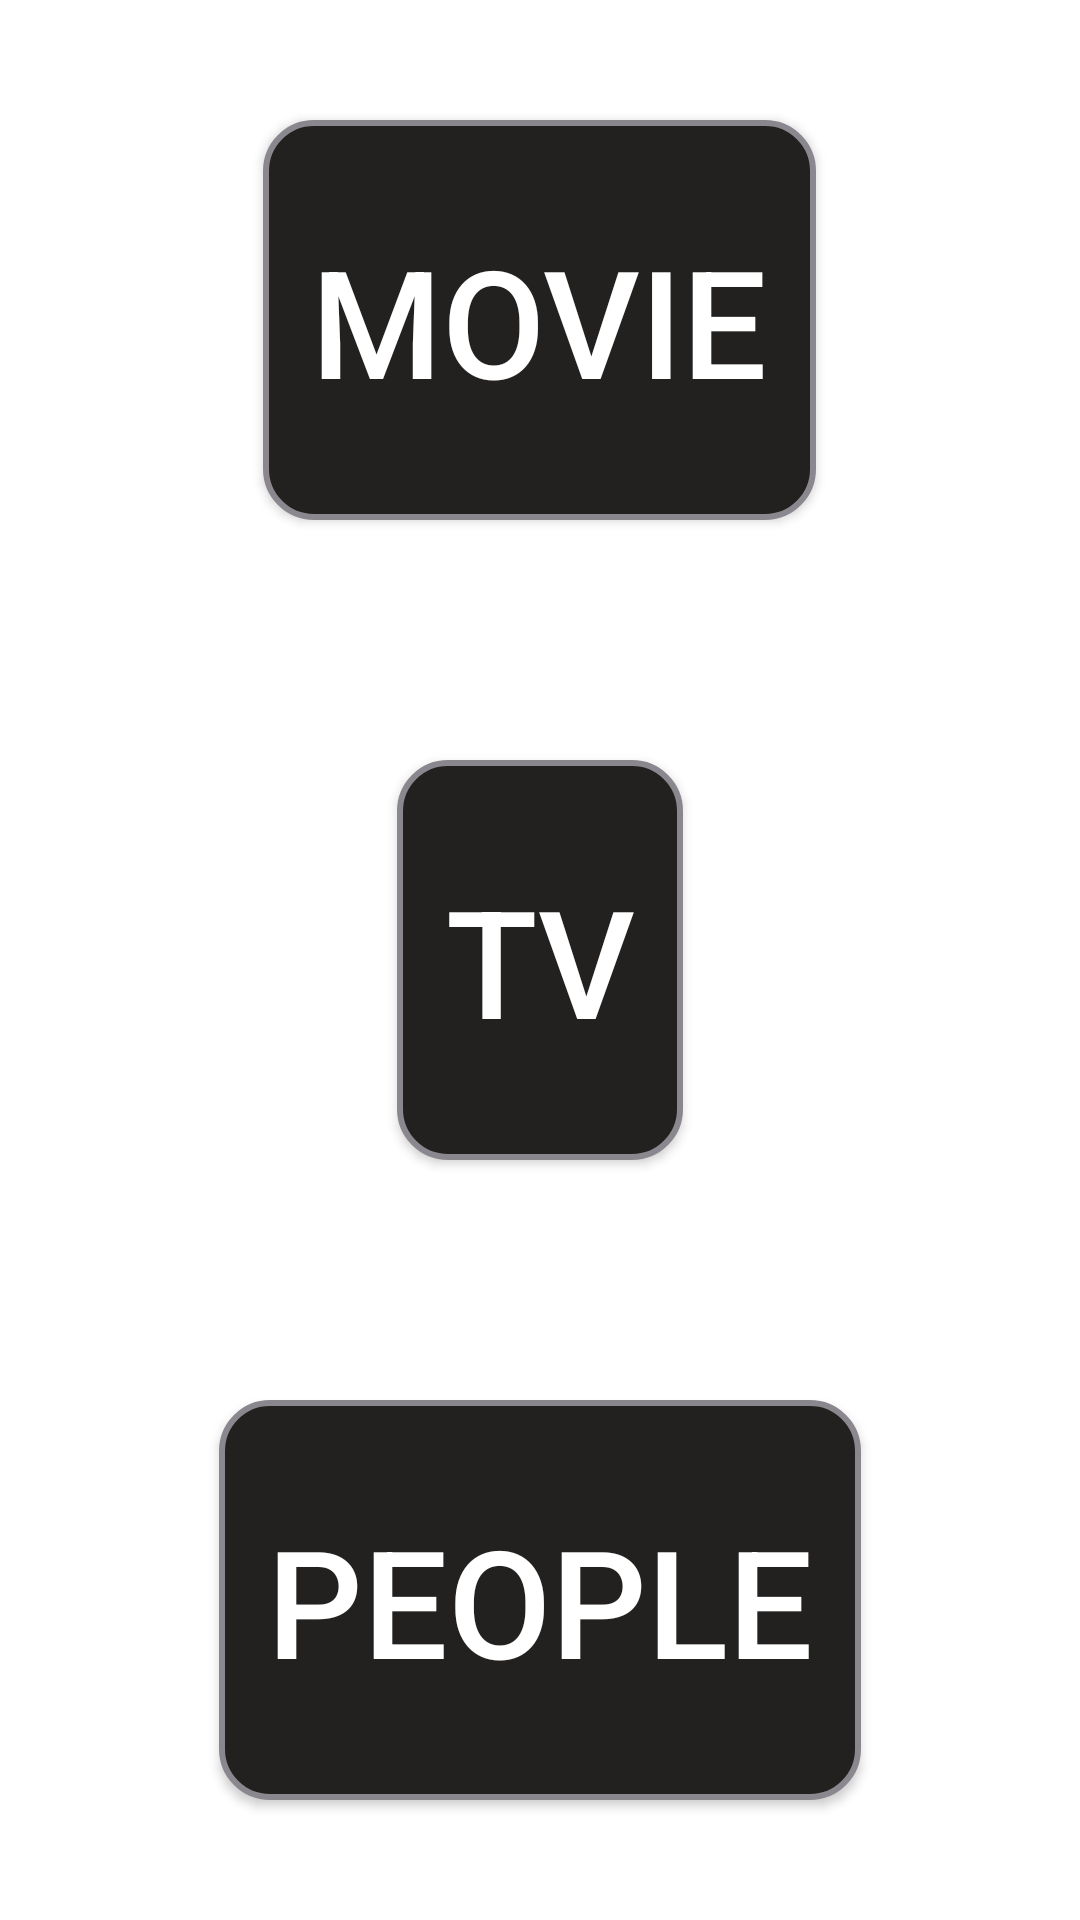

Here is an Android app screen rendered from its layout file. Give the layout XML and the strings, colors and styles it references.
<!-- AndroidManifest.xml: application theme Theme.TMDbArhitect -->
<!-- res/layout/activity_main.xml -->
<?xml version="1.0" encoding="utf-8"?>
<layout xmlns:android="http://schemas.android.com/apk/res/android"
  xmlns:app="http://schemas.android.com/apk/res-auto"
  xmlns:tools="http://schemas.android.com/tools">

  <data>

  </data>

  <LinearLayout
    android:layout_width="match_parent"
    android:layout_height="match_parent"
    android:gravity="center_vertical"
    android:orientation="vertical"
    android:weightSum="3.0"
    tools:context=".presentation.MainActivity">


    <Button
      android:id="@+id/movie_btn"
      android:layout_width="wrap_content"
      android:layout_height="0dp"
      android:layout_gravity="center"
      android:layout_marginTop="40dp"
      android:layout_marginBottom="40dp"
      android:layout_weight="1.0"
      android:background="@drawable/btn_rounded"
      android:padding="16dp"
      android:text="Movie"
      android:textColor="@color/white"
      android:textSize="50sp" />

    <Button
      android:id="@+id/tv_btn"
      android:layout_width="wrap_content"
      android:layout_height="0dp"
      android:layout_gravity="center"
      android:layout_marginTop="40dp"
      android:layout_marginBottom="40dp"
      android:layout_weight="1.0"
      android:background="@drawable/btn_rounded"
      android:padding="16dp"
      android:text="TV"
      android:textColor="@color/white"
      android:textSize="50sp" />

    <Button
      android:id="@+id/people_btn"
      android:layout_width="wrap_content"
      android:layout_height="0dp"
      android:layout_gravity="center"
      android:layout_marginTop="40dp"
      android:layout_marginBottom="40dp"
      android:layout_weight="1.0"
      android:background="@drawable/btn_rounded"
      android:padding="16dp"
      android:text="People"
      android:textColor="@color/white"
      android:textSize="50sp" />

  </LinearLayout>
</layout>
<!-- resources referenced by this layout -->
<resources>
  <!-- drawable btn_rounded (drawable) -->
  <?xml version="1.0" encoding="utf-8"?>
  <selector xmlns:android="http://schemas.android.com/apk/res/android">
    <item>
      <shape android:shape="rectangle">
        <solid android:color="#22211f" />
        <stroke android:width="2dp" android:color="#8b878e" />
        <corners android:radius="16dp" />
      </shape>
    </item>
  </selector>
  <style name="Theme.TMDbArhitect" parent="Theme.MaterialComponents.DayNight.DarkActionBar">
      
      <item name="colorPrimary">@color/purple_500</item>
      <item name="colorPrimaryVariant">@color/purple_700</item>
      <item name="colorOnPrimary">@color/white</item>
      
      <item name="colorSecondary">@color/teal_200</item>
      <item name="colorSecondaryVariant">@color/teal_700</item>
      <item name="colorOnSecondary">@color/black</item>
      
      <item name="android:statusBarColor" tools:targetApi="l">?attr/colorPrimaryVariant</item>
      
    </style>
  <!-- not gathered from this repository: default colours our renderer supplied (Android Studio template values) -->
  <color name="purple_500">#FF6200EE</color>
  <color name="purple_700">#FF3700B3</color>
  <color name="teal_200">#FF03DAC5</color>
  <color name="teal_700">#FF018786</color>
  <color name="black">#FF000000</color>
  <color name="white">#FFFFFFFF</color>
</resources>
